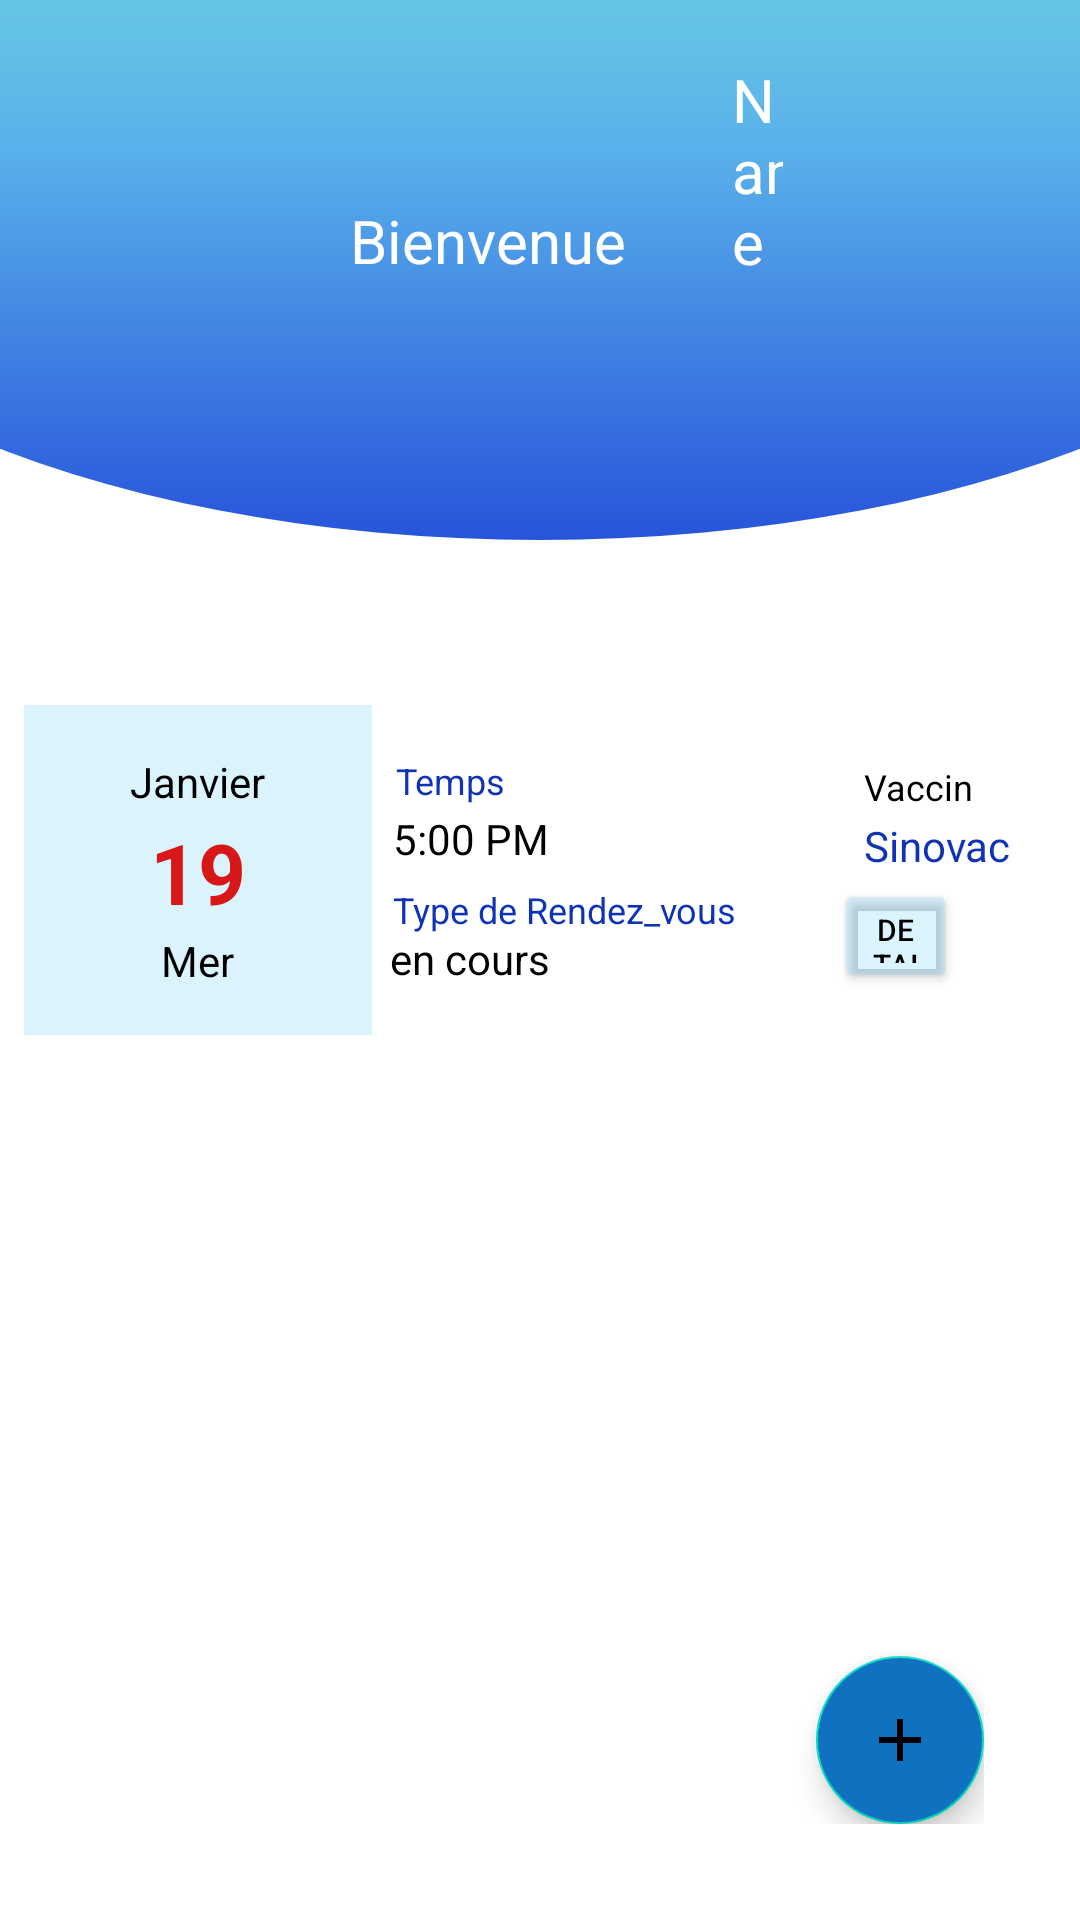

This screen was rendered from an Android layout file. Write that file and the resources it references.
<!-- AndroidManifest.xml: application theme Theme.PatientApp -->
<!-- res/layout/activity_list_appointments.xml -->
<?xml version="1.0" encoding="utf-8"?>
<LinearLayout xmlns:android="http://schemas.android.com/apk/res/android"
    xmlns:app="http://schemas.android.com/apk/res-auto"
    xmlns:tools="http://schemas.android.com/tools"
    android:layout_width="match_parent"
    android:layout_height="match_parent"
    tools:context=".ListAppointments"
    android:orientation="vertical">

    <RelativeLayout
        android:id="@+id/view"
        android:layout_width="match_parent"
        android:layout_height="210dp"
        android:background="@drawable/rectangle_round"
        android:elevation="6dp"
        android:gravity="center"
        android:orientation="vertical"
        app:layout_constraintEnd_toEndOf="parent"
        app:layout_constraintStart_toStartOf="parent"
        app:layout_constraintTop_toTopOf="parent">

        <TextView
            android:id="@+id/Bienvenue"
            android:layout_width="match_parent"
            android:layout_height="match_parent"
            android:layout_marginTop="-50dp"
            android:layout_marginRight="30dp"
            android:gravity="center"
            android:text="Bienvenue "
            android:textColor="@color/white"
            android:textSize="20sp"
            android:textStyle="normal" />

        <TextView
            android:id="@+id/listAppointment_NameUser"
            android:layout_width="68dp"
            android:layout_height="wrap_content"
            android:layout_alignParentStart="true"
            android:layout_alignParentEnd="true"
            android:layout_alignParentBottom="true"
            android:layout_marginStart="244dp"
            android:layout_marginEnd="99dp"
            android:layout_marginRight="-312dp"
            android:layout_marginBottom="116dp"
            android:layout_toLeftOf="@+id/Bienvenue"
            android:text="Name"
            android:textColor="@color/white"
            android:textSize="20sp" />

        <ImageView
            android:id="@+id/listappointement_image_profil"
            android:layout_width="30dp"
            android:layout_height="30dp"
            android:layout_alignParentLeft="true"
            android:layout_marginLeft="355dp"
            android:layout_marginTop="20dp"
            android:src="@drawable/ic_baseline_person_pin_24" />

    </RelativeLayout>

    <LinearLayout
        android:layout_width="match_parent"
        android:layout_height="110dp"
        android:layout_marginEnd="8dp"
        android:layout_marginStart="8dp"
        android:layout_marginTop="25dp"
        app:cardBackgroundColor="@color/gray"
        app:cardCornerRadius="8dp">

        <LinearLayout
            android:layout_width="match_parent"
            android:layout_height="match_parent"
            android:orientation="horizontal"
            android:background="@color/cardview_light_background">

            <LinearLayout
                android:layout_width="116dp"
                android:layout_height="match_parent"
                android:background="@color/gray"
                android:orientation="vertical">

                <TextView
                    android:id="@+id/appointement_month"
                    android:layout_width="wrap_content"
                    android:layout_height="wrap_content"
                    android:layout_gravity="center"
                    android:layout_marginTop="16dp"
                    android:layout_weight="1"
                    android:text="Janvier"
                    android:textColor="#000000"
                    android:textSize="14sp" />

                <TextView
                    android:id="@+id/appointement_day"
                    android:layout_width="wrap_content"
                    android:layout_height="wrap_content"
                    android:layout_gravity="center"
                    android:layout_weight="2"
                    android:gravity="center"
                    android:text="19"
                    android:textColor="#d81818"
                    android:textSize="28sp"
                    android:textStyle="bold" />

                <TextView
                    android:id="@+id/appointement_day_name"
                    android:layout_width="wrap_content"
                    android:layout_height="wrap_content"
                    android:layout_gravity="center"
                    android:layout_marginBottom="14dp"
                    android:layout_weight="1"
                    android:text="Mer"
                    android:textColor="#000000" />
            </LinearLayout>

            <RelativeLayout
                android:layout_width="match_parent"
                android:layout_height="match_parent">

                <TextView
                    android:layout_width="wrap_content"
                    android:layout_height="wrap_content"
                    android:layout_alignParentStart="true"
                    android:layout_alignParentLeft="true"
                    android:layout_alignParentTop="true"
                    android:layout_marginStart="8dp"
                    android:layout_marginLeft="8dp"
                    android:layout_marginTop="17dp"
                    android:maxLines="1"
                    android:text="Temps"
                    android:textColor="@color/Mix"
                    android:textSize="12sp" />

                <TextView
                    android:layout_width="wrap_content"
                    android:layout_height="wrap_content"
                    android:layout_alignParentStart="true"
                    android:layout_alignParentLeft="true"
                    android:layout_alignParentTop="true"
                    android:layout_marginStart="164dp"
                    android:layout_marginLeft="164dp"
                    android:layout_marginTop="19dp"
                    android:maxLines="1"
                    android:text="Vaccin"
                    android:textColor="@color/black"
                    android:textSize="12sp" />

                <TextView
                    android:id="@+id/doctor_view_title"
                    android:layout_width="wrap_content"
                    android:layout_height="wrap_content"
                    android:layout_alignParentStart="true"
                    android:layout_alignParentLeft="true"
                    android:layout_alignParentTop="true"
                    android:layout_marginStart="7dp"
                    android:layout_marginLeft="7dp"
                    android:layout_marginTop="35dp"
                    android:maxLines="1"
                    android:text="5:00 PM"
                    android:textColor="@color/black"
                    android:textSize="14sp" />

                <TextView
                    android:id="@+id/text_view_description"
                    android:layout_width="wrap_content"
                    android:layout_height="wrap_content"
                    android:layout_below="@id/doctor_view_title"
                    android:layout_alignParentStart="true"
                    android:layout_alignParentLeft="true"
                    android:layout_marginStart="6dp"
                    android:layout_marginLeft="6dp"
                    android:layout_marginTop="21dp"
                    android:text="en cours"
                    android:textColor="@color/black"
                    android:textSize="14sp" />

                <TextView
                    android:id="@+id/text_view_description2"
                    android:layout_width="wrap_content"
                    android:layout_height="wrap_content"
                    android:layout_below="@id/doctor_view_title"
                    android:layout_alignParentStart="true"
                    android:layout_alignParentLeft="true"
                    android:layout_marginStart="7dp"
                    android:layout_marginLeft="7dp"
                    android:layout_marginTop="6dp"
                    android:text="Type de Rendez_vous"
                    android:textColor="@color/Mix"
                    android:textSize="12sp" />

                <TextView
                    android:id="@+id/doctor_name2"
                    android:layout_width="wrap_content"
                    android:layout_height="wrap_content"
                    android:layout_below="@id/text_view_description"
                    android:layout_alignParentStart="true"
                    android:layout_alignParentLeft="true"
                    android:layout_marginStart="164dp"
                    android:layout_marginLeft="164dp"
                    android:layout_marginTop="-57dp"
                    android:text="Sinovac"
                    android:textColor="@color/Mix"
                    android:textSize="14sp" />

                <Button
                    android:id="@+id/voir_fiche_btn2"
                    android:layout_width="wrap_content"
                    android:layout_height="38dp"
                    android:layout_alignParentEnd="true"
                    android:layout_alignParentRight="true"
                    android:layout_alignParentBottom="true"
                    android:layout_marginStart="154dp"
                    android:layout_marginLeft="154dp"
                    android:layout_marginTop="30dp"
                    android:layout_marginEnd="33dp"
                    android:layout_marginRight="33dp"
                    android:layout_marginBottom="14dp"
                    android:backgroundTint="@color/gray"
                    android:text="detail"
                    android:textColor="@color/black"
                    android:textSize="10sp" />

            </RelativeLayout>

        </LinearLayout>

    </LinearLayout>

    <RelativeLayout
        android:layout_width="match_parent"
        android:layout_height="wrap_content"
        android:layout_margin="32dp">

        <com.google.android.material.floatingactionbutton.FloatingActionButton
            android:id="@+id/floatingbutton"
            android:layout_width="wrap_content"
            android:layout_height="136dp"
            android:layout_alignParentEnd="true"
            android:layout_alignParentBottom="true"
            android:backgroundTint="@color/blue"
            android:src="@drawable/ic_baseline_add_24" />
    </RelativeLayout>

</LinearLayout>
<!-- resources referenced by this layout -->
<resources>
  <color name="Mix">#0F33B6</color>
  <color name="black">#FF000000</color>
  <color name="blue">#0F71BF</color>
  <color name="gray">#3658C4F6</color>
  <color name="white">#FFFFFFFF</color>
  <!-- drawable ic_baseline_add_24 (drawable) -->
  <vector android:height="24dp"
  
      android:viewportHeight="24"
      android:viewportWidth="24"
      android:width="24dp"
      android:tint="@color/white"
      xmlns:android="http://schemas.android.com/apk/res/android">
  
  
      <path android:fillColor="@android:color/white"
          android:pathData="M19,13h-6v6h-2v-6H5v-2h6V5h2v6h6v2z"/>
  
  
  </vector>
  <!-- drawable rectangle_round (drawable) -->
  <?xml version="1.0" encoding="utf-8"?>
  <layer-list xmlns:android="http://schemas.android.com/apk/res/android">
      <item>
          <shape android:shape="rectangle" />
      </item>
      <item
          android:bottom="30dp"
          android:left="-100dp"
          android:right="-100dp"
          android:top="-80dp">
          <shape android:shape="oval">
              <gradient
                  android:angle="90"
                  android:startColor="#2754DB"
                  android:centerColor="#59B0EA"
                  android:endColor="#7CE8DD"
                  android:type="linear" />
          </shape>
      </item>
  </layer-list>
  <style name="Theme.PatientApp" parent="Theme.MaterialComponents.DayNight.NoActionBar">
          
          <item name="colorPrimary">@color/colorPrimary</item>
          <item name="colorPrimaryVariant">@color/colorPrimary</item>
          <item name="colorOnPrimary">@color/white</item>
          
          <item name="colorSecondary">@color/teal_200</item>
          <item name="colorSecondaryVariant">@color/teal_700</item>
          <item name="colorOnSecondary">@color/black</item>
          
          <item name="android:statusBarColor" tools:targetApi="l">?attr/colorPrimaryVariant</item>
          
      </style>
  <color name="colorPrimary">#26418f</color>
  <color name="teal_200">#FF03DAC5</color>
  <color name="teal_700">#FF018786</color>
</resources>
